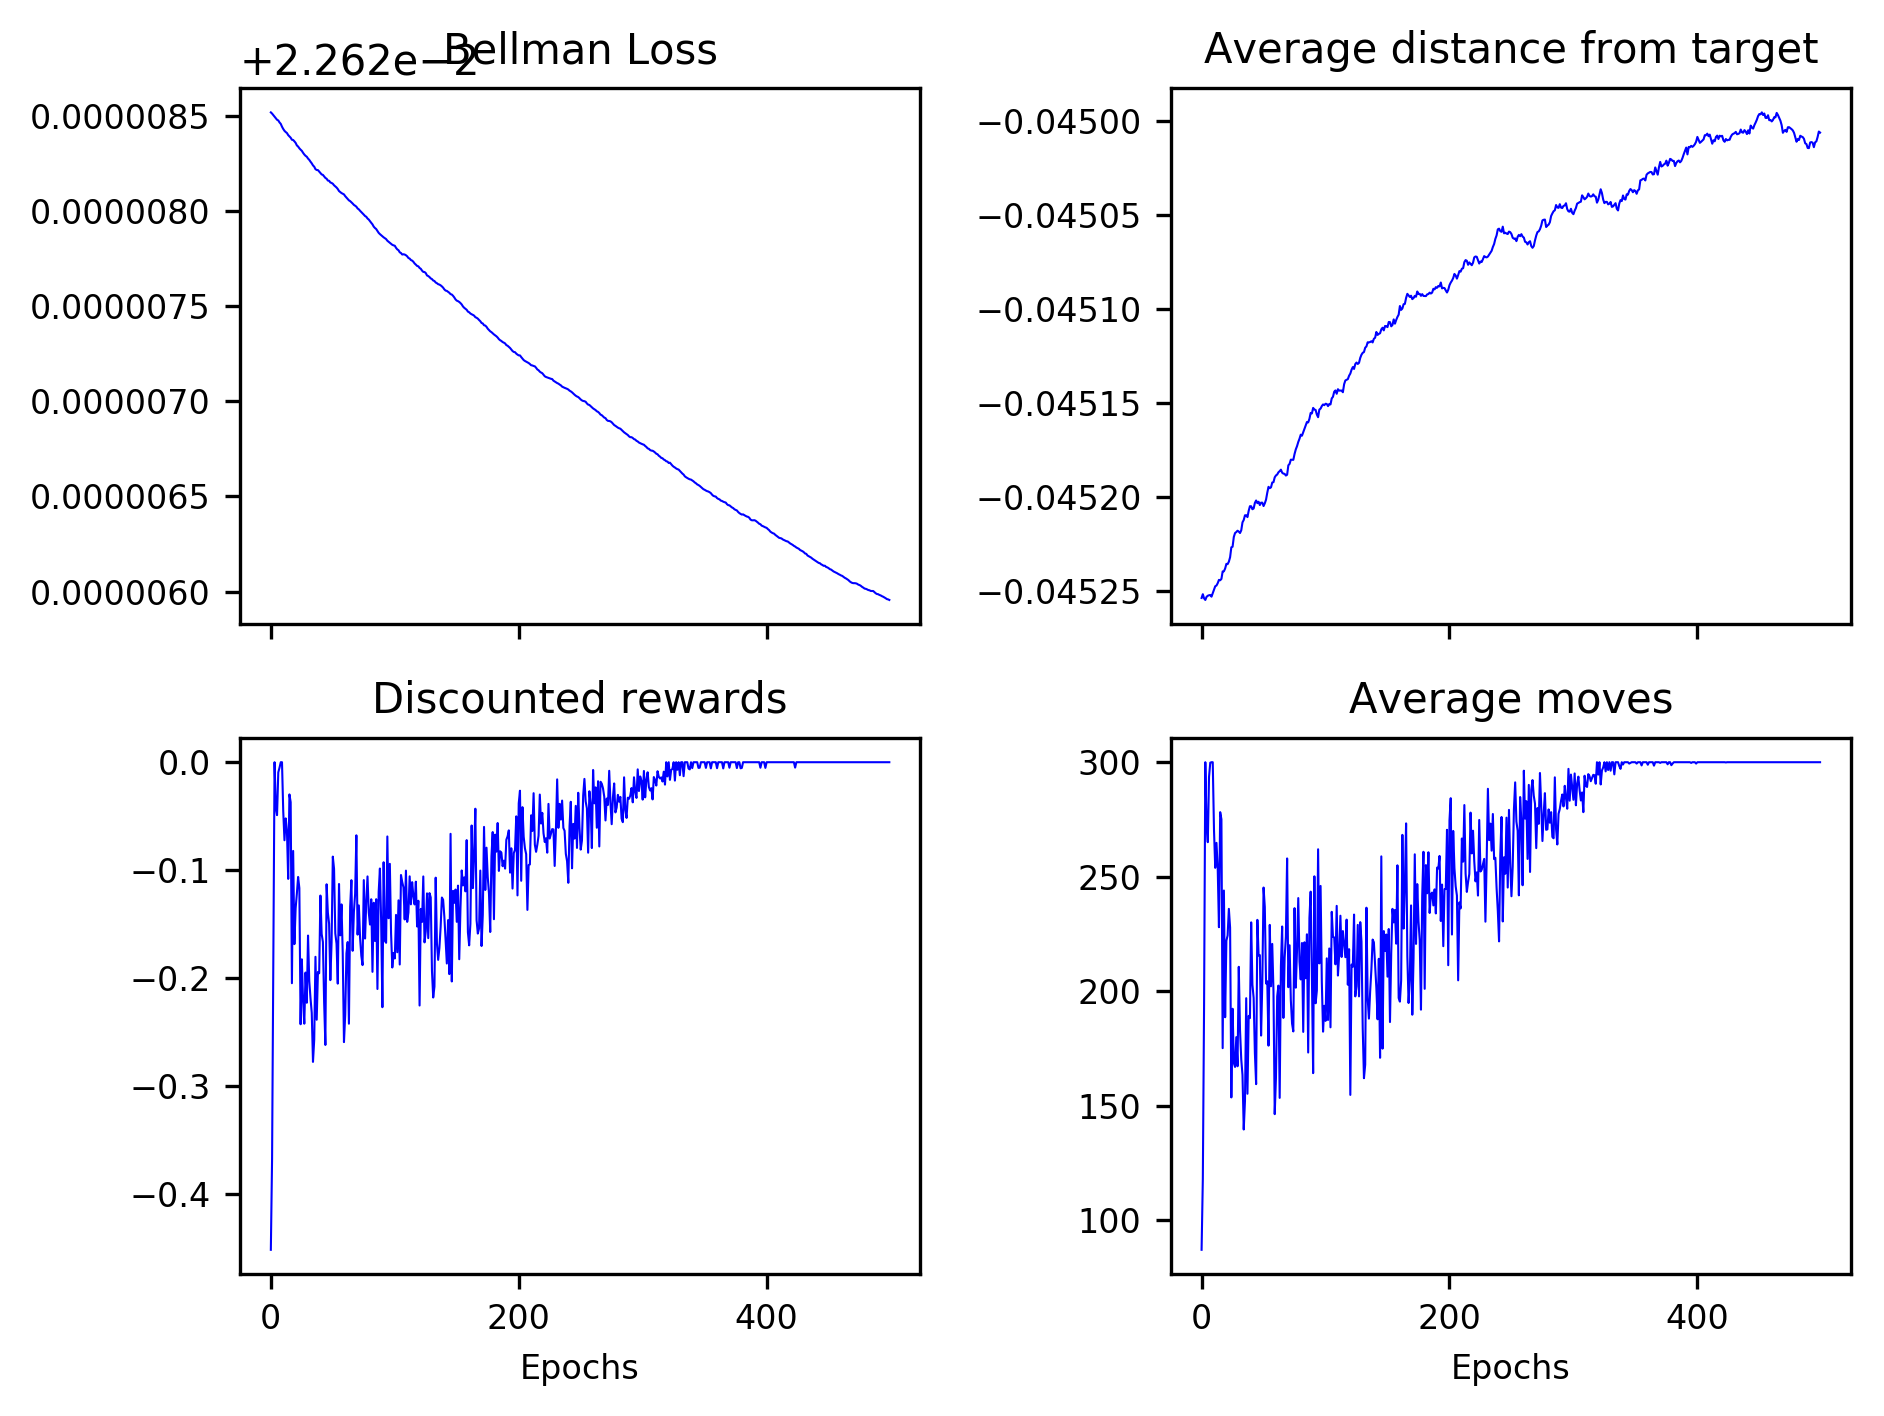

Source data for this figure (header and first rows):
2.262851878321269633e-02, 2.262851248311717120e-02, 2.262850444848302917e-02, 2.262849695114191664e-02, 2.262848778383658166e-02, 2.262848001597643835e-02, 2.262847643954751103e-02, 2.262846596163874818e-02, 2.262845847730356533e-02, 2.262844355544062561e-02, 2.262843166477373699e-02, 2.262842193959126516e-02, 2.262841538714244899e-02, 2.262841009891586666e-02, 2.262839933332478140e-02, 2.262839268940679965e-02, 2.262838561594513603e-02, 2.262837485689173783e-02, 2.262837358557917219e-02, 2.262836659915677326e-02, 2.262835846012397831e-02, 2.262834518734823178e-02, 2.262833919125766327e-02, 2.262833003547078115e-02
-4.525382102053245731e-02, -4.525181136275097105e-02, -4.525401809553764032e-02, -4.525487175807928891e-02, -4.525323343004217930e-02, -4.525262981196014750e-02, -4.525237045896720461e-02, -4.525224485227516413e-02, -4.525311992035294800e-02, -4.525133528036952291e-02, -4.524943471921578225e-02, -4.524757877655972288e-02, -4.524720427605883472e-02, -4.524595822549131591e-02, -4.524418580400710321e-02, -4.524439031685011103e-02, -4.524368630489494780e-02, -4.523968192977488589e-02, -4.523961742987452073e-02, -4.523814754923535103e-02, -4.523567366826056896e-02, -4.523581858932544664e-02, -4.523450466595130975e-02, -4.523213935395045682e-02
-4.513277005349269899e-01, -3.669734892553516703e-01, -1.808339801094990540e-01, 0.000000000000000000e+00, -4.169913343071877943e-02, -4.899065475489407934e-02, -9.424769345562498263e-03, -5.054204329931882671e-03, 0.000000000000000000e+00, 0.000000000000000000e+00, -4.541423832885832512e-02, -7.224028761112176455e-02, -5.200527161169987700e-02, -6.373539111750088637e-02, -1.079997147435394628e-01, -2.981024737741169023e-02, -3.699507293018964443e-02, -2.045684958098178963e-01, -8.211831319446996624e-02, -1.683899937668484337e-01, -1.352385906742949173e-01, -1.215582908986145155e-01, -1.062009061299967472e-01, -1.164990025735943985e-01
8.720000000000000284e+01, 1.180999999999999943e+02, 1.936999999999999886e+02, 3.000000000000000000e+02, 2.726999999999999886e+02, 2.651000000000000227e+02, 2.936000000000000227e+02, 2.998000000000000114e+02, 3.000000000000000000e+02, 3.000000000000000000e+02, 2.706000000000000227e+02, 2.539000000000000057e+02, 2.648000000000000114e+02, 2.540000000000000000e+02, 2.280000000000000000e+02, 2.781999999999999886e+02, 2.751000000000000227e+02, 1.751999999999999886e+02, 2.440000000000000000e+02, 1.886999999999999886e+02, 2.220999999999999943e+02, 2.244000000000000057e+02, 2.360000000000000000e+02, 2.278000000000000114e+02
